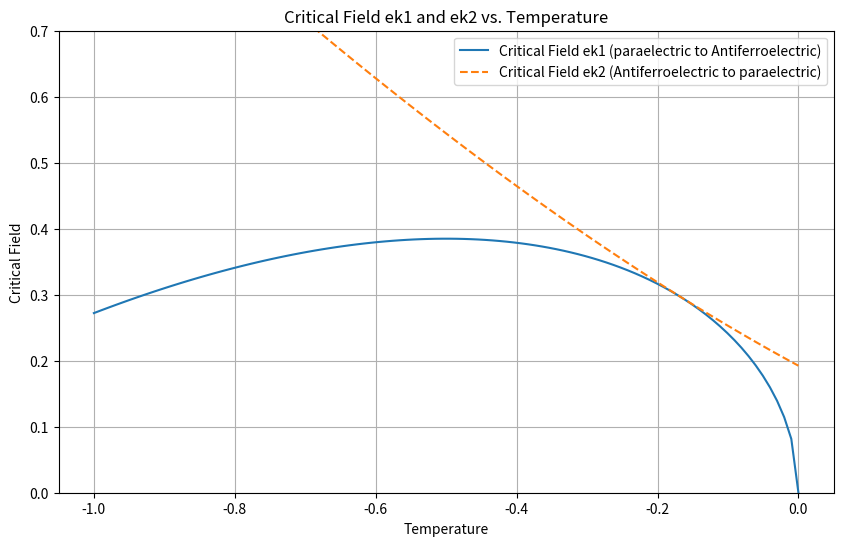

Source code (Python):
import numpy as np
import matplotlib.pyplot as plt

# 温度の範囲を定義
temperatures = np.linspace(-1, 0, 100)

# 臨界電場ek1とek2を計算する関数
def calculate_critical_fields(t):
    # 方程式(15)からQの範囲を計算
    Q_ek1 = np.sqrt(-t / 6)

    # 方程式(13)の後者からQの範囲を計算
    Q_ek2 = np.sqrt((1-2*t) / 48)

    # 方程式(14)を使用してek1を計算
    ek1 = 2 * (1 + t) * Q_ek1 + 4 * Q_ek1**3

    # 方程式(11)を使用してek2を計算
    ek2 = 2 * (1 -2*t) * Q_ek2 - 32 * Q_ek2**3

    return ek1, ek2

# 各温度における臨界電場を計算
ek1_values, ek2_values = zip(*[calculate_critical_fields(t) for t in temperatures])

# グラフをプロット
plt.figure(figsize=(10, 6))
plt.plot(temperatures, ek1_values, label='Critical Field ek1 (paraelectric to Antiferroelectric)')
plt.plot(temperatures, ek2_values, label='Critical Field ek2 (Antiferroelectric to paraelectric)', linestyle='--')
plt.xlabel('Temperature')
plt.ylabel('Critical Field')
plt.title('Critical Field ek1 and ek2 vs. Temperature')
plt.legend()
plt.grid(True)
plt.ylim(0.00, 0.70)
plt.show()